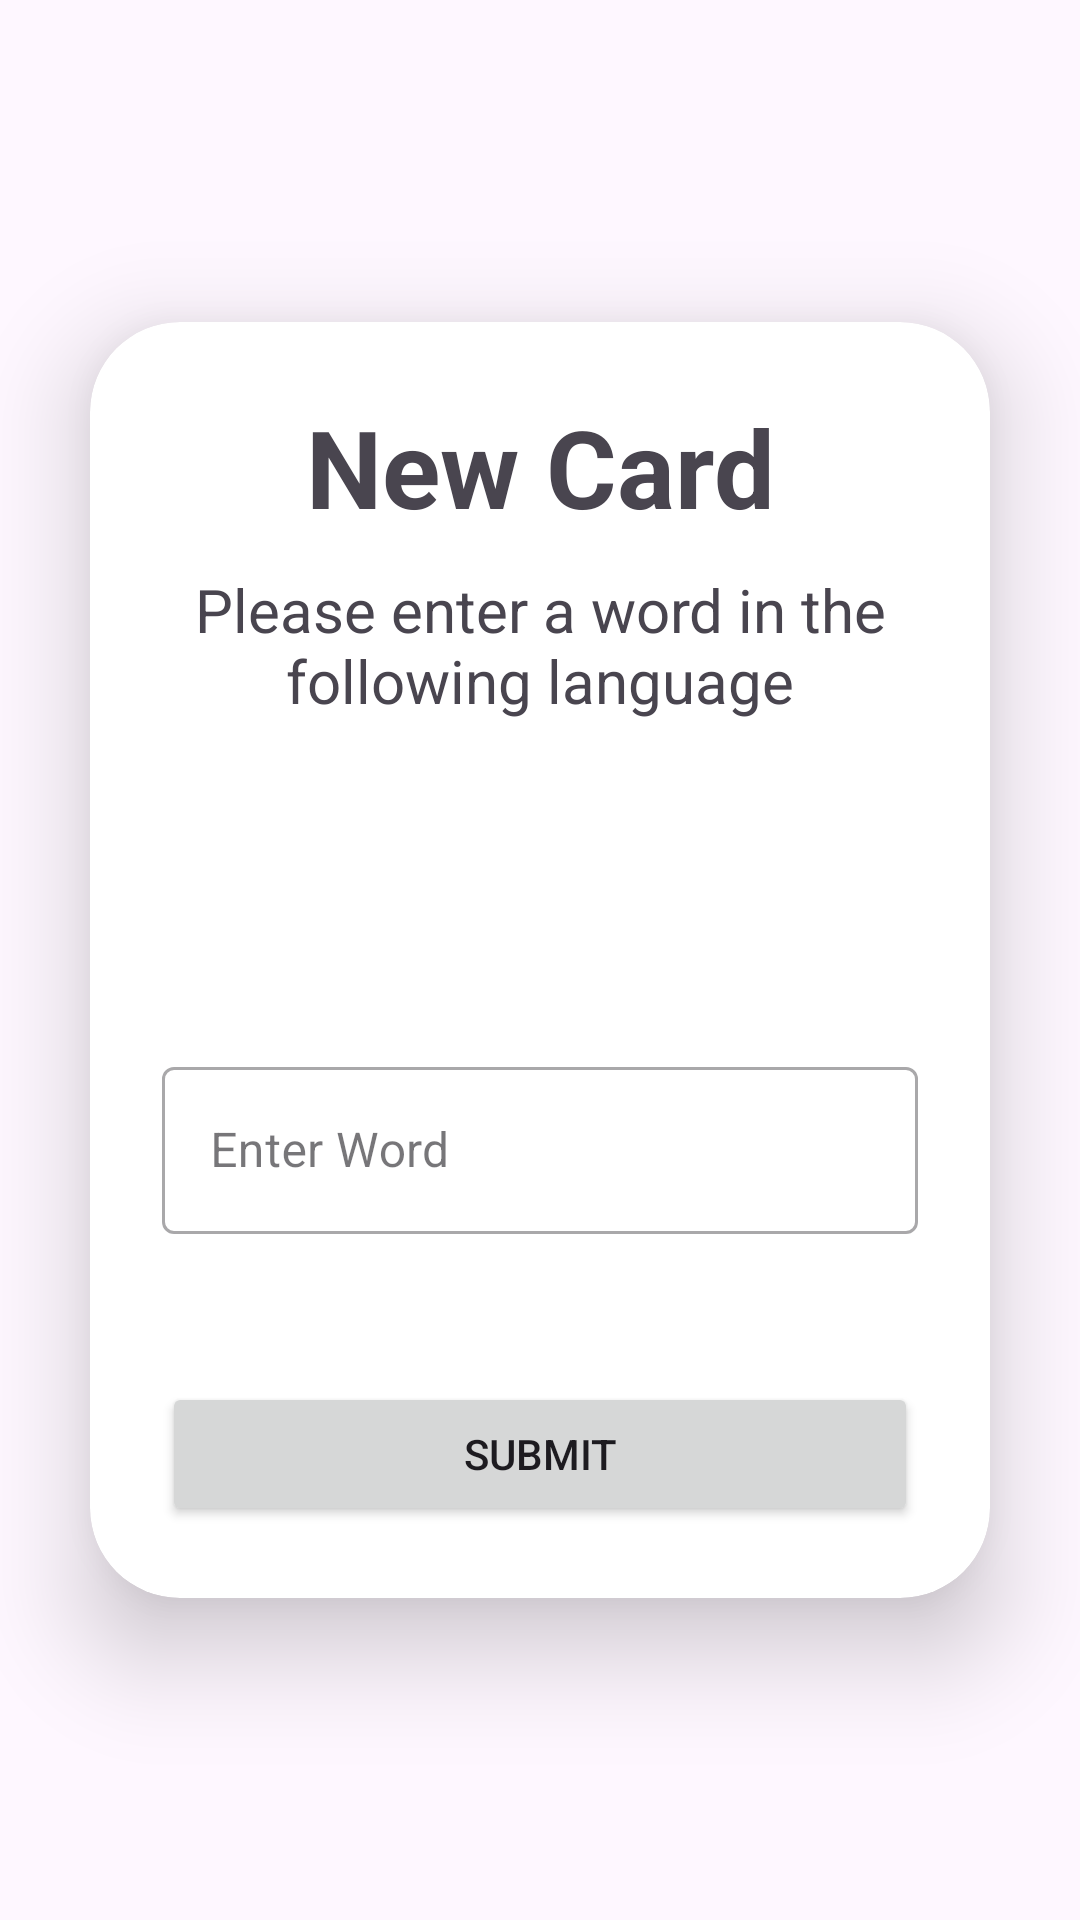

Write the Android layout XML for this screen, with the resource values it uses.
<!-- AndroidManifest.xml: application theme Theme.Vocabwizardapp -->
<!-- res/layout/fragment_add_card.xml -->
<?xml version="1.0" encoding="utf-8"?>
<ScrollView xmlns:android="http://schemas.android.com/apk/res/android"
    android:layout_width="match_parent"
    android:layout_height="match_parent"
    xmlns:app="http://schemas.android.com/apk/res-auto">

    <androidx.cardview.widget.CardView
        android:layout_width="match_parent"
        android:layout_height="wrap_content"
        android:layout_margin="30dp"
        app:cardCornerRadius="30dp"
        app:cardElevation="20dp"
        android:layout_gravity="center"
        >

        <LinearLayout
            android:layout_width="match_parent"
            android:layout_height="match_parent"
            android:orientation="vertical"
            android:layout_gravity="center_horizontal"
            android:padding="24dp">

            <TextView
                android:id="@+id/addCradText"
                android:layout_width="match_parent"
                android:layout_height="wrap_content"
                android:text="@string/add_new_card"
                android:textSize="36sp"
                android:textAlignment="center"
                android:textStyle="bold"
                android:layout_marginBottom="10dp"
                />

            <TextView
                android:id="@+id/addCradInfoText"
                android:layout_width="match_parent"
                android:layout_height="wrap_content"
                android:text="@string/please_enter_word"
                android:textSize="20sp"
                android:textAlignment="center"
                android:layout_marginBottom="10dp"
                />

            <ImageView
                android:id="@+id/fromLangImage"
                android:layout_width="80dp"
                android:layout_height="80dp"
                android:src="@drawable/en"
                android:layout_gravity="center"
                android:layout_margin="10dp"
                />

            <com.google.android.material.textfield.TextInputLayout
                android:id="@+id/wordLayout"
                android:layout_width="match_parent"
                android:layout_height="wrap_content"
                style="@style/Widget.MaterialComponents.TextInputLayout.OutlinedBox"
                app:errorEnabled="true"
                android:hint="@string/enter_word">

                <com.google.android.material.textfield.TextInputEditText
                    android:id="@+id/wordTextInput"
                    android:layout_width="match_parent"
                    android:layout_height="wrap_content"
                    android:inputType="textPersonName"
                    />

            </com.google.android.material.textfield.TextInputLayout>

            <TextView
                android:id="@+id/errorText"
                android:layout_width="match_parent"
                android:layout_height="wrap_content"
                android:textColor="@color/error"
                android:textAlignment="center"
                android:layout_marginBottom="10dp"
                android:visibility="invisible"/>

            <Button
                android:id="@+id/submitWordButton"
                android:layout_width="match_parent"
                android:layout_height="wrap_content"
                android:text="@string/submit"
                />

        </LinearLayout>

    </androidx.cardview.widget.CardView>

</ScrollView>
<!-- resources referenced by this layout -->
<resources>
  <color name="error">#FF9B9B</color>
  <string name="add_new_card">New Card</string>
  <string name="enter_word">Enter Word</string>
  <string name="please_enter_word">Please enter a word in the following language</string>
  <string name="submit">Submit</string>
  <style name="Theme.Vocabwizardapp" parent="Base.Theme.Vocabwizardapp" />
  <style name="Base.Theme.Vocabwizardapp" parent="Theme.Material3.DayNight.NoActionBar">
          
          
          <item name="colorPrimary">@color/primary</item>
  
          <item name="android:statusBarColor">@color/primary</item>
      </style>
  <color name="primary">#0766AD</color>
</resources>
